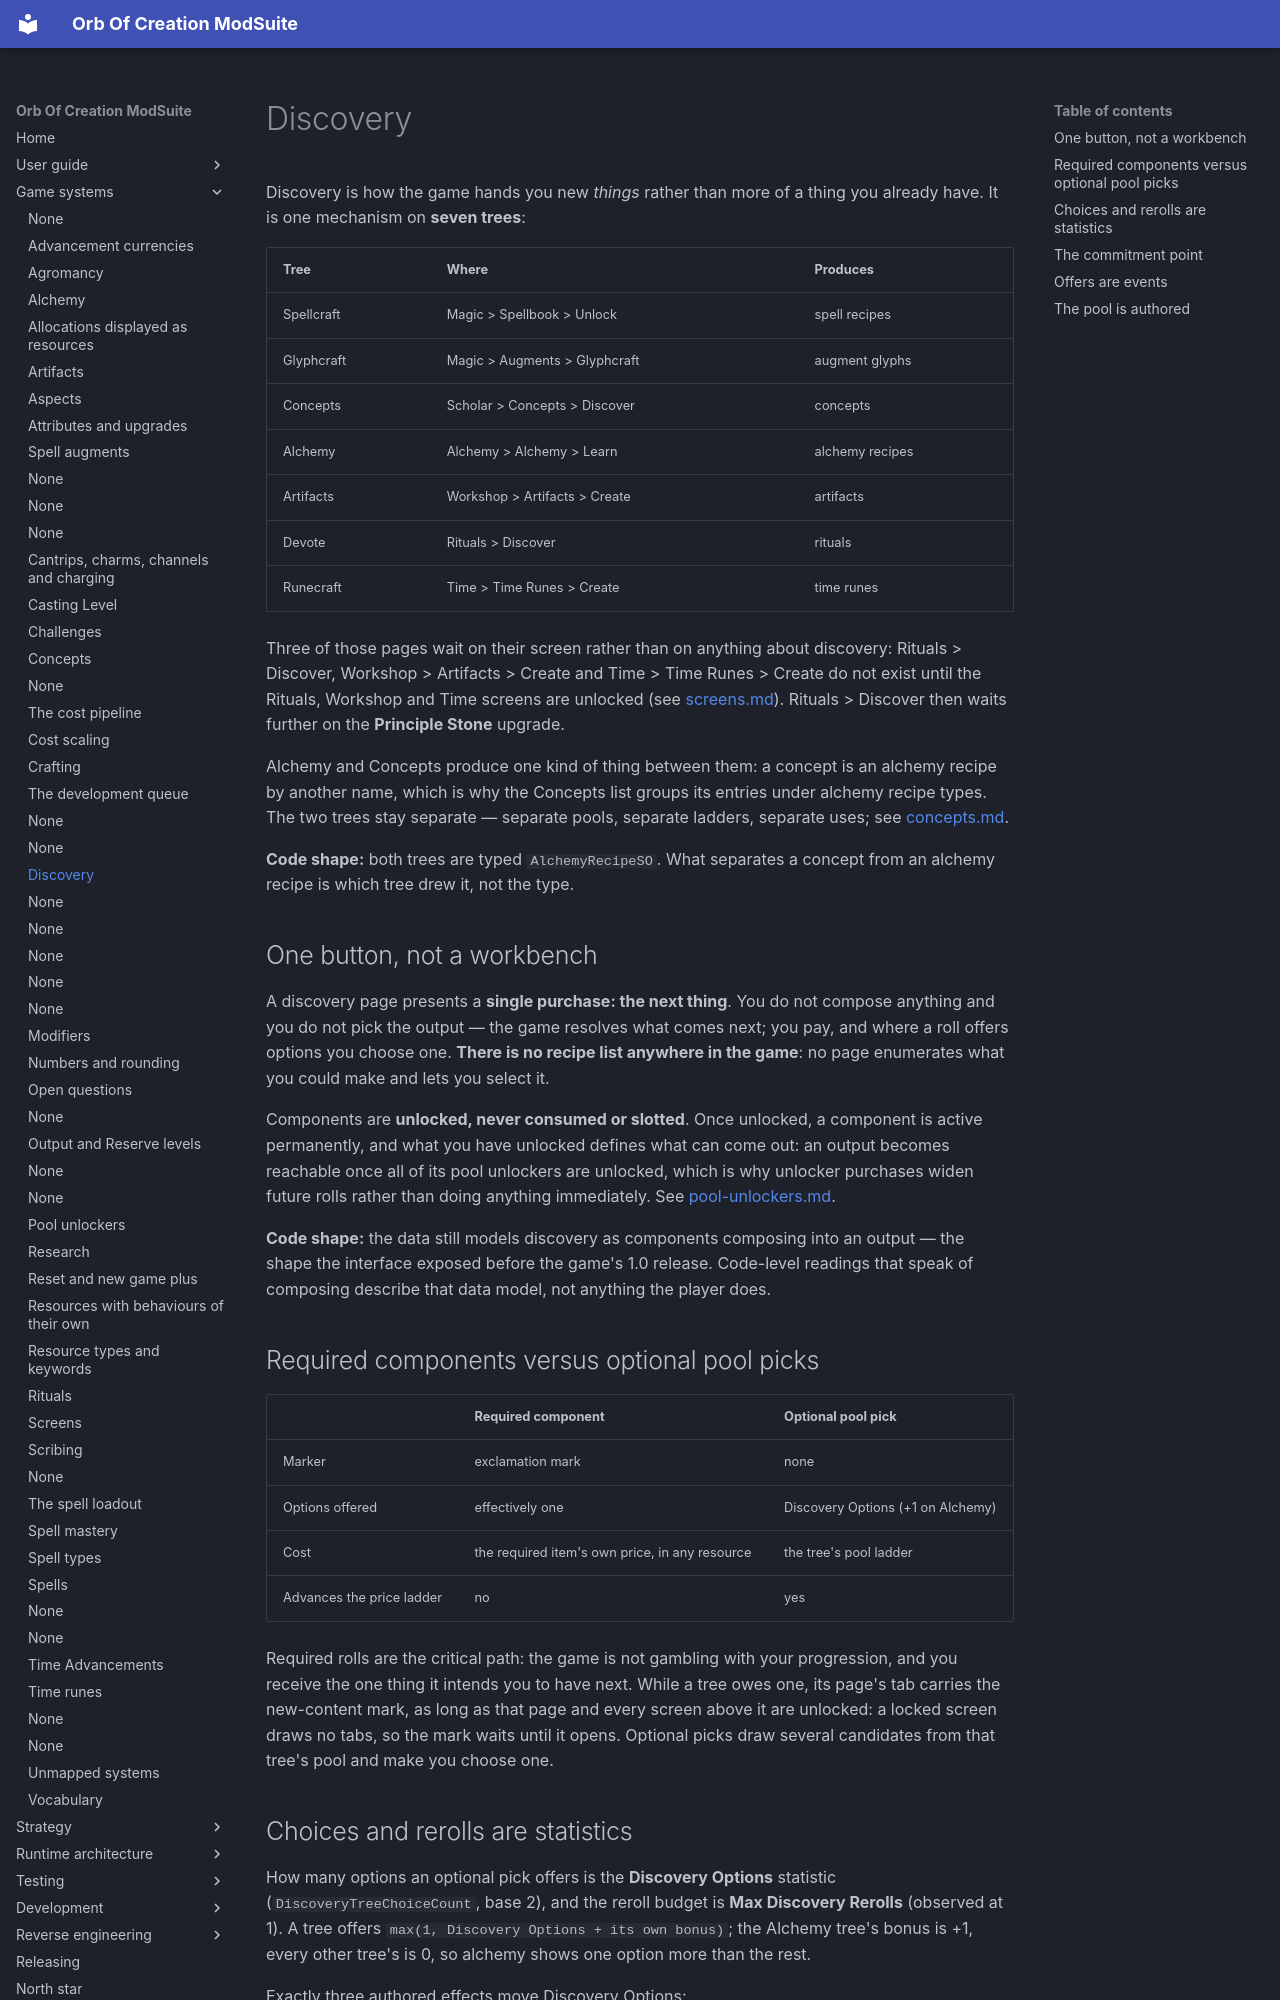

repository: OrbAutomata/OrbOfCreation-ModSuite · page: game-systems/discovery/index.html · generator: mkdocs

# Discovery

Discovery is how the game hands you new *things* rather than more of a thing you already have. It is
one mechanism on **seven trees**:

| Tree | Where | Produces |
|---|---|---|
| Spellcraft | Magic > Spellbook > Unlock | spell recipes |
| Glyphcraft | Magic > Augments > Glyphcraft | augment glyphs |
| Concepts | Scholar > Concepts > Discover | concepts |
| Alchemy | Alchemy > Alchemy > Learn | alchemy recipes |
| Artifacts | Workshop > Artifacts > Create | artifacts |
| Devote | Rituals > Discover | rituals |
| Runecraft | Time > Time Runes > Create | time runes |

Three of those pages wait on their screen rather than on anything about discovery: Rituals >
Discover, Workshop > Artifacts > Create and Time > Time Runes > Create do not exist until the
Rituals, Workshop and Time screens are unlocked (see [screens.md](screens.md)). Rituals > Discover
then waits further on the **Principle Stone** upgrade.

Alchemy and Concepts produce one kind of thing between them: a concept is an alchemy recipe by
another name, which is why the Concepts list groups its entries under alchemy recipe types. The two
trees stay separate — separate pools, separate ladders, separate uses; see
[concepts.md](concepts.md).

**Code shape:** both trees are typed `AlchemyRecipeSO`. What separates a concept from an alchemy
recipe is which tree drew it, not the type.

## One button, not a workbench

A discovery page presents a **single purchase: the next thing**. You do not compose anything and you
do not pick the output — the game resolves what comes next; you pay, and where a roll offers options
you choose one. **There is no recipe list anywhere in the game**: no page enumerates what you could
make and lets you select it.

Components are **unlocked, never consumed or slotted**. Once unlocked, a component is active
permanently, and what you have unlocked defines what can come out: an output becomes reachable once
all of its pool unlockers are unlocked, which is why unlocker purchases widen future rolls rather
than doing anything immediately. See [pool-unlockers.md](pool-unlockers.md).

**Code shape:** the data still models discovery as components composing into an output — the shape
the interface exposed before the game's 1.0 release. Code-level readings that speak of composing
describe that data model, not anything the player does.

## Required components versus optional pool picks

| | Required component | Optional pool pick |
|---|---|---|
| Marker | exclamation mark | none |
| Options offered | effectively one | Discovery Options (+1 on Alchemy) |
| Cost | the required item's own price, in any resource | the tree's pool ladder |
| Advances the price ladder | no | yes |

Required rolls are the critical path: the game is not gambling with your progression, and you receive
the one thing it intends you to have next. While a tree owes one, its page's tab carries the
new-content mark, as long as that page and every screen above it are unlocked: a locked screen draws
no tabs, so the mark waits until it opens. Optional picks draw several candidates from that tree's pool and make you choose
one.
